Dataset: DatasetBalanced (GitHub, DikshaP-2506/CropSecureLeafDiseaseDataset). Classes: anthracnose, initial stage, leaf blight, leaf spot, pest damage.

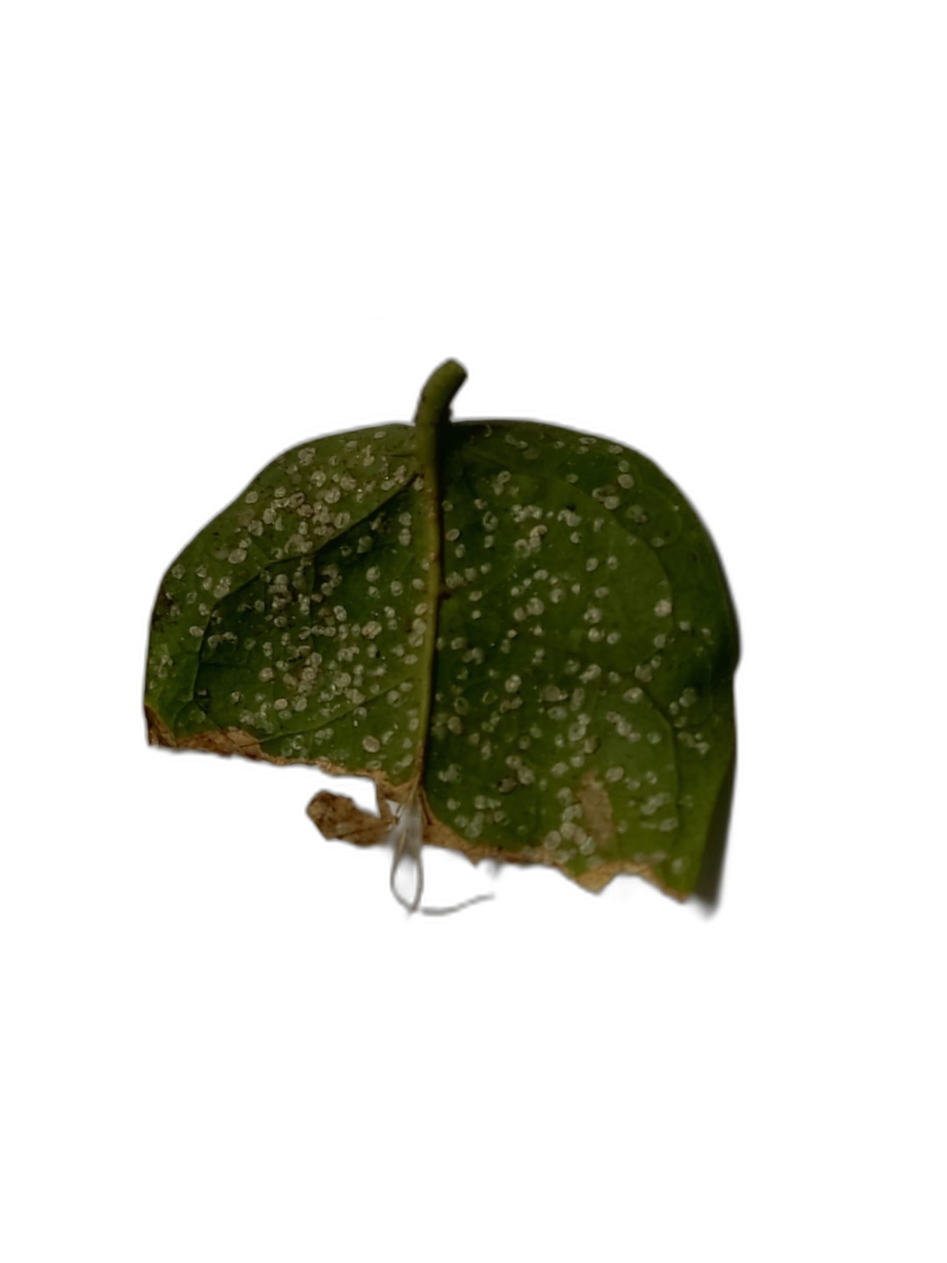
Label: anthracnose

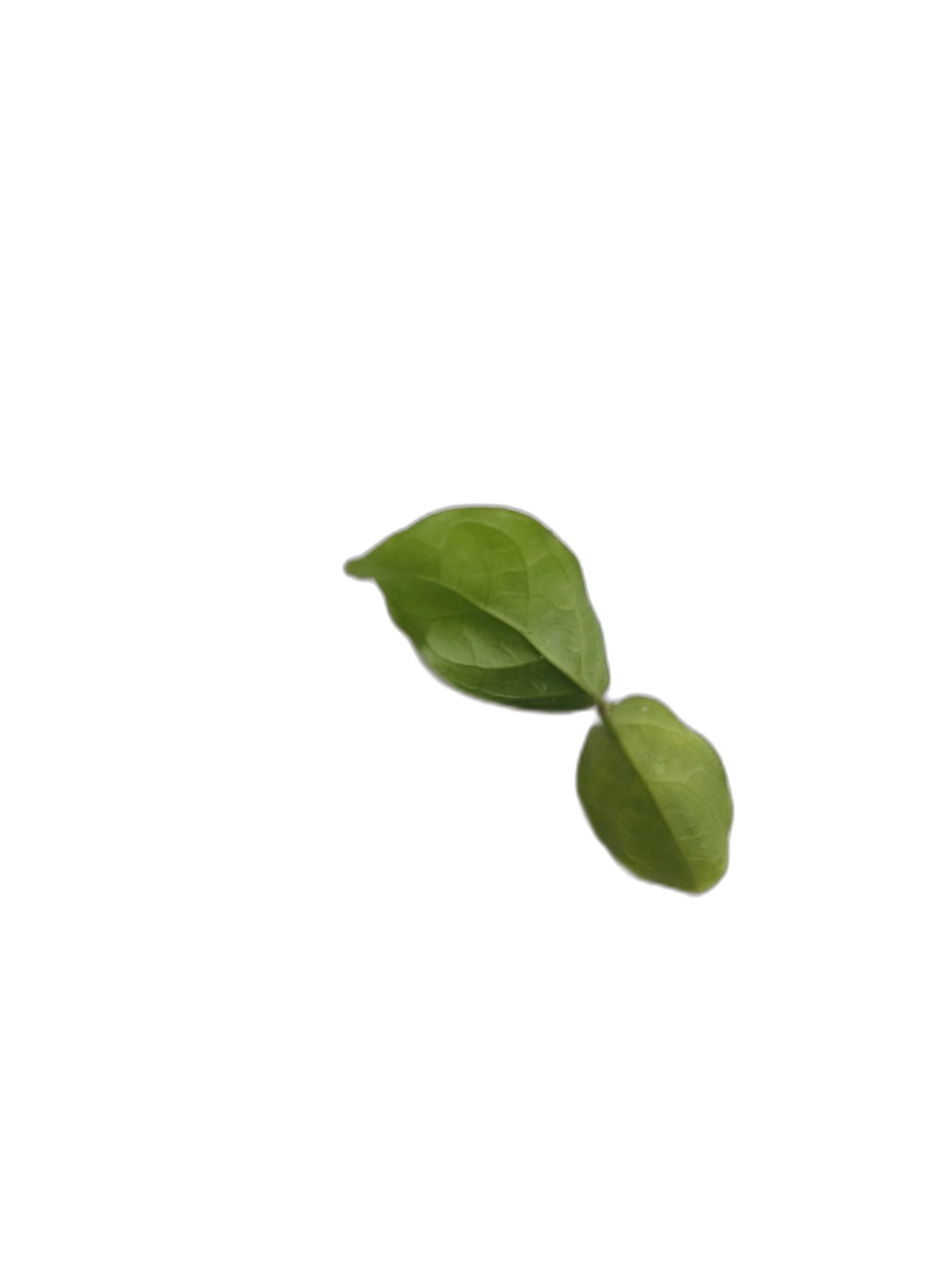
Label: initial stage

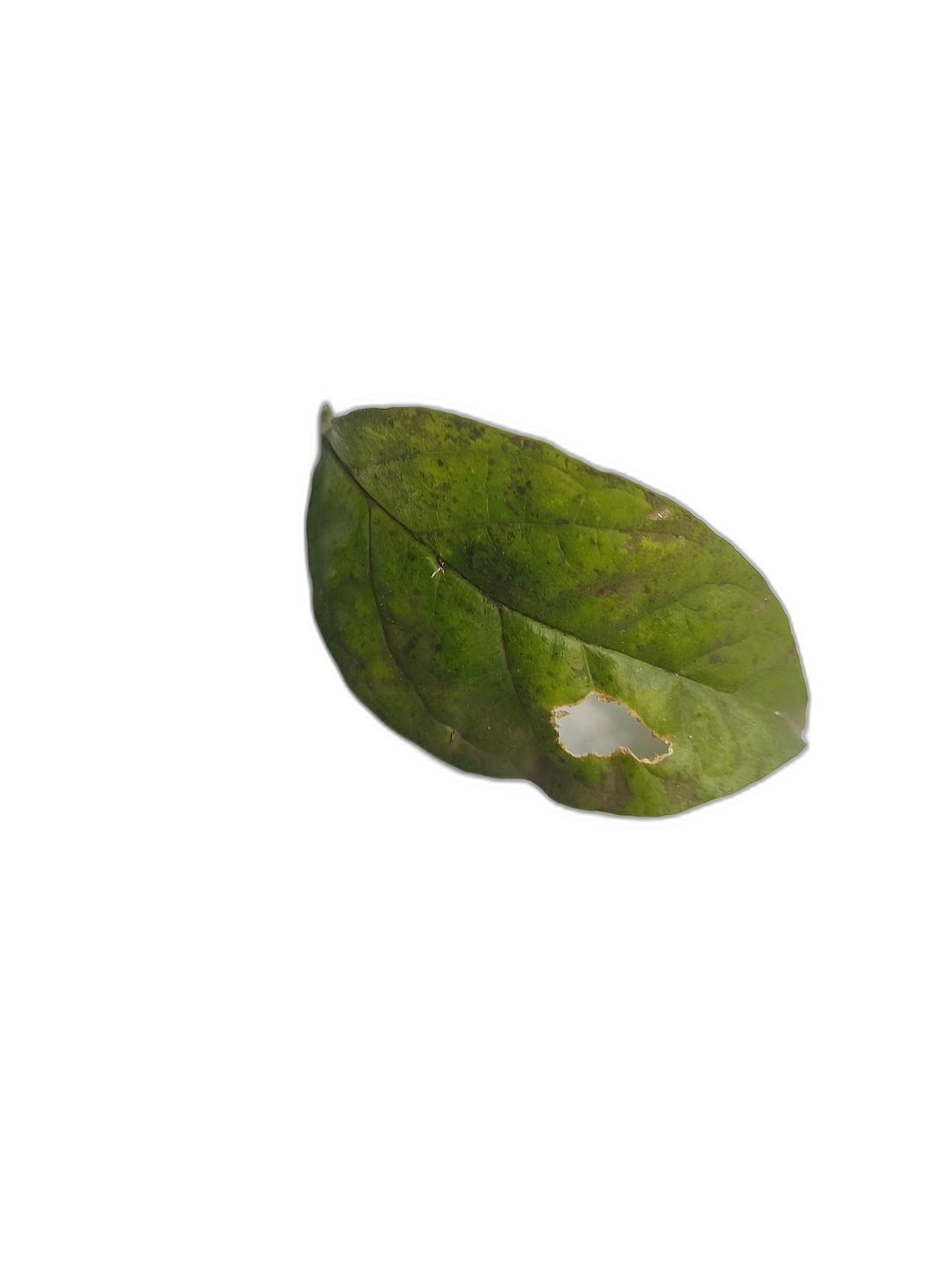
Label: leaf spot

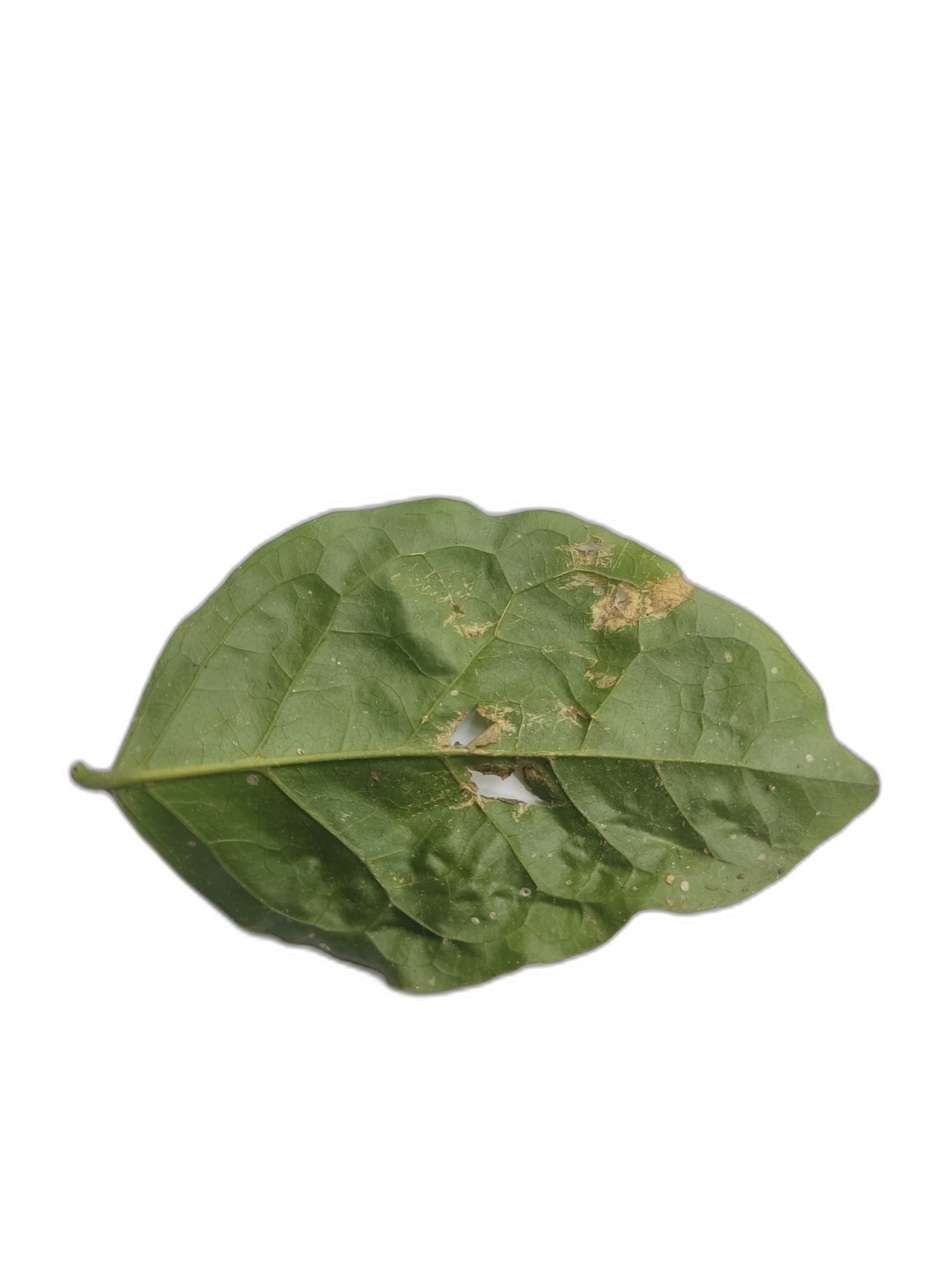
Label: leaf spot

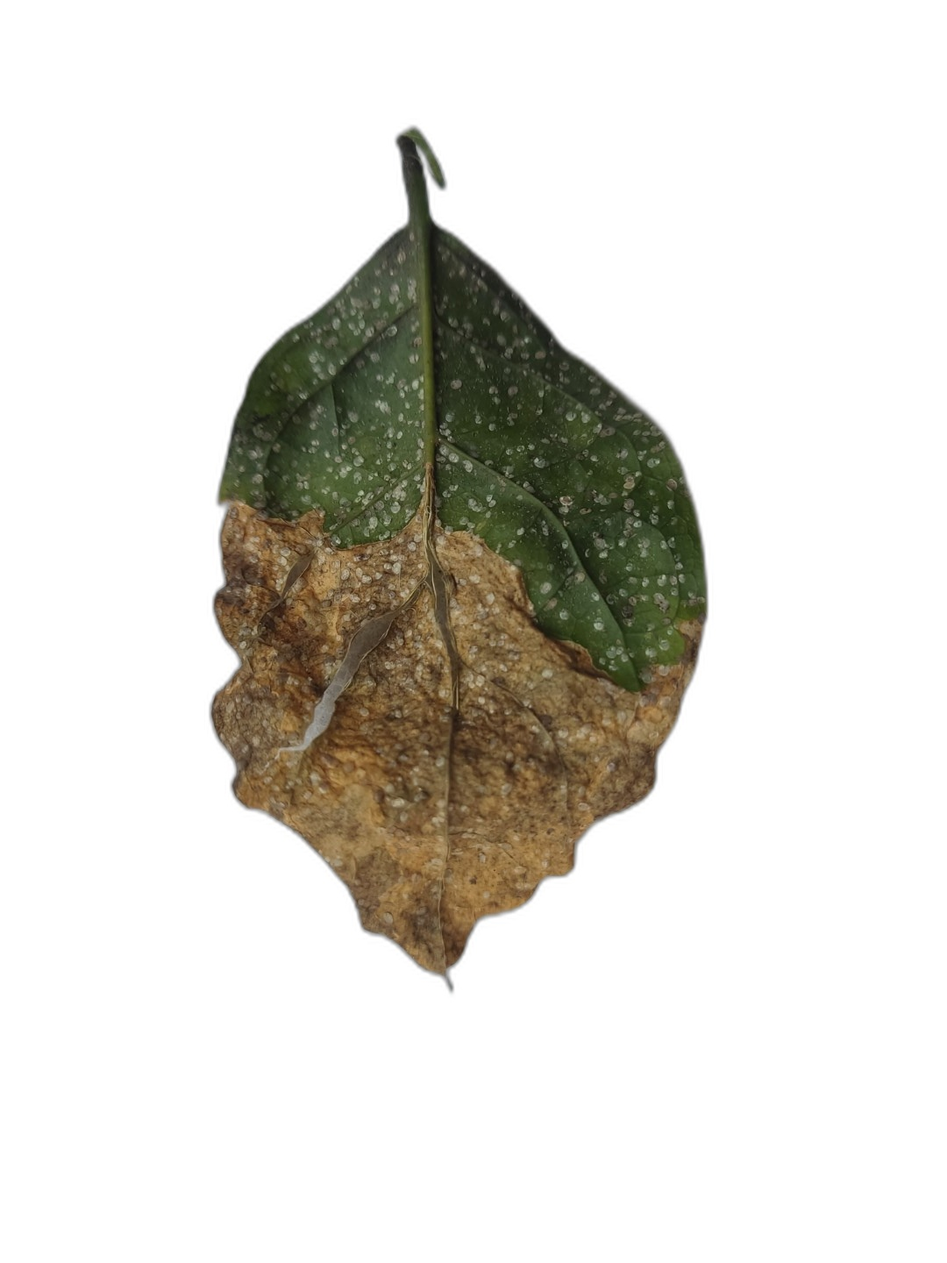
Label: leaf blight

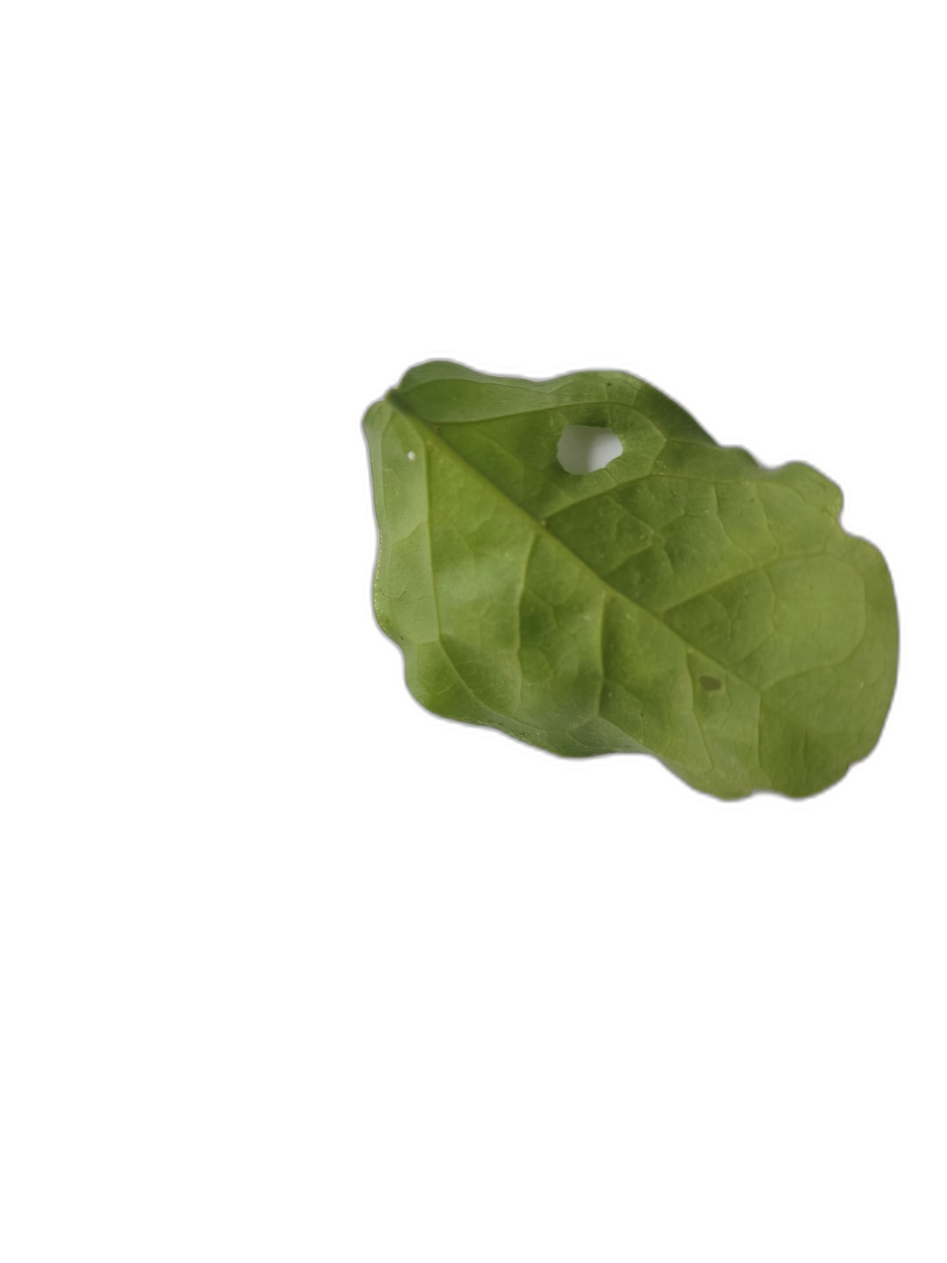
Label: pest damage
